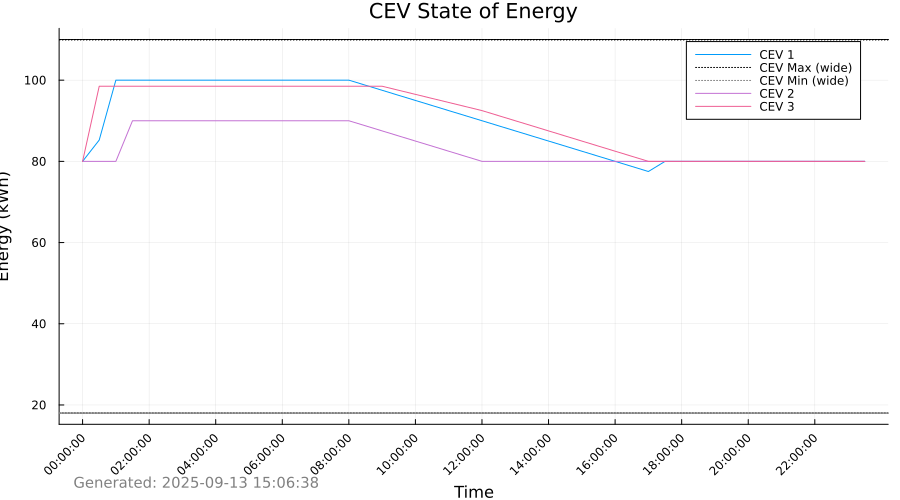

Values plotted in this chart, from the file beside it:
Time_Period, Time_Label, CEV_1_SOE_kWh, CEV_1_Max_SOE_kWh, CEV_1_Min_SOE_kWh, CEV_2_SOE_kWh, CEV_2_Max_SOE_kWh, CEV_2_Min_SOE_kWh, CEV_3_SOE_kWh, CEV_3_Max_SOE_kWh, CEV_3_Min_SOE_kWh
1, 00:00:00, 80.0, 110.0, 18.0, 80.0, 110.0, 18.0, 80.0, 110.0, 18.0
2, 00:30:00, 85.25, 110.0, 18.0, 80.0, 110.0, 18.0, 98.5, 110.0, 18.0
3, 01:00:00, 100.0, 110.0, 18.0, 80.0, 110.0, 18.0, 98.5, 110.0, 18.0
4, 01:30:00, 100.0, 110.0, 18.0, 90.0, 110.0, 18.0, 98.5, 110.0, 18.0
5, 02:00:00, 100.0, 110.0, 18.0, 90.0, 110.0, 18.0, 98.5, 110.0, 18.0
6, 02:30:00, 100.0, 110.0, 18.0, 90.0, 110.0, 18.0, 98.5, 110.0, 18.0
7, 03:00:00, 100.0, 110.0, 18.0, 90.0, 110.0, 18.0, 98.5, 110.0, 18.0
8, 03:30:00, 100.0, 110.0, 18.0, 90.0, 110.0, 18.0, 98.5, 110.0, 18.0
9, 04:00:00, 100.0, 110.0, 18.0, 90.0, 110.0, 18.0, 98.5, 110.0, 18.0
10, 04:30:00, 100.0, 110.0, 18.0, 90.0, 110.0, 18.0, 98.5, 110.0, 18.0
11, 05:00:00, 100.0, 110.0, 18.0, 90.0, 110.0, 18.0, 98.5, 110.0, 18.0
12, 05:30:00, 100.0, 110.0, 18.0, 90.0, 110.0, 18.0, 98.5, 110.0, 18.0
13, 06:00:00, 100.0, 110.0, 18.0, 90.0, 110.0, 18.0, 98.5, 110.0, 18.0
14, 06:30:00, 100.0, 110.0, 18.0, 90.0, 110.0, 18.0, 98.5, 110.0, 18.0
15, 07:00:00, 100.0, 110.0, 18.0, 90.0, 110.0, 18.0, 98.5, 110.0, 18.0
16, 07:30:00, 100.0, 110.0, 18.0, 90.0, 110.0, 18.0, 98.5, 110.0, 18.0
17, 08:00:00, 100.0, 110.0, 18.0, 90.0, 110.0, 18.0, 98.5, 110.0, 18.0
18, 08:30:00, 98.75, 110.0, 18.0, 88.75, 110.0, 18.0, 98.5, 110.0, 18.0
19, 09:00:00, 97.5, 110.0, 18.0, 87.5, 110.0, 18.0, 98.5, 110.0, 18.0
20, 09:30:00, 96.25, 110.0, 18.0, 86.25, 110.0, 18.0, 97.5, 110.0, 18.0
21, 10:00:00, 95.0, 110.0, 18.0, 85.0, 110.0, 18.0, 96.5, 110.0, 18.0
22, 10:30:00, 93.75, 110.0, 18.0, 83.75, 110.0, 18.0, 95.5, 110.0, 18.0
23, 11:00:00, 92.5, 110.0, 18.0, 82.5, 110.0, 18.0, 94.5, 110.0, 18.0
24, 11:30:00, 91.25, 110.0, 18.0, 81.25, 110.0, 18.0, 93.5, 110.0, 18.0
25, 12:00:00, 90.0, 110.0, 18.0, 80.0, 110.0, 18.0, 92.5, 110.0, 18.0
26, 12:30:00, 88.75, 110.0, 18.0, 80.0, 110.0, 18.0, 91.25, 110.0, 18.0
27, 13:00:00, 87.5, 110.0, 18.0, 80.0, 110.0, 18.0, 90.0, 110.0, 18.0
28, 13:30:00, 86.25, 110.0, 18.0, 80.0, 110.0, 18.0, 88.75, 110.0, 18.0
29, 14:00:00, 85.0, 110.0, 18.0, 80.0, 110.0, 18.0, 87.5, 110.0, 18.0
30, 14:30:00, 83.75, 110.0, 18.0, 80.0, 110.0, 18.0, 86.25, 110.0, 18.0
31, 15:00:00, 82.5, 110.0, 18.0, 80.0, 110.0, 18.0, 85.0, 110.0, 18.0
32, 15:30:00, 81.25, 110.0, 18.0, 80.0, 110.0, 18.0, 83.75, 110.0, 18.0
33, 16:00:00, 80.0, 110.0, 18.0, 80.0, 110.0, 18.0, 82.5, 110.0, 18.0
34, 16:30:00, 78.75, 110.0, 18.0, 80.0, 110.0, 18.0, 81.25, 110.0, 18.0
35, 17:00:00, 77.5, 110.0, 18.0, 80.0, 110.0, 18.0, 80.0, 110.0, 18.0
36, 17:30:00, 80.0, 110.0, 18.0, 80.0, 110.0, 18.0, 80.0, 110.0, 18.0
37, 18:00:00, 80.0, 110.0, 18.0, 80.0, 110.0, 18.0, 80.0, 110.0, 18.0
38, 18:30:00, 80.0, 110.0, 18.0, 80.0, 110.0, 18.0, 80.0, 110.0, 18.0
39, 19:00:00, 80.0, 110.0, 18.0, 80.0, 110.0, 18.0, 80.0, 110.0, 18.0
40, 19:30:00, 80.0, 110.0, 18.0, 80.0, 110.0, 18.0, 80.0, 110.0, 18.0
41, 20:00:00, 80.0, 110.0, 18.0, 80.0, 110.0, 18.0, 80.0, 110.0, 18.0
42, 20:30:00, 80.0, 110.0, 18.0, 80.0, 110.0, 18.0, 80.0, 110.0, 18.0
43, 21:00:00, 80.0, 110.0, 18.0, 80.0, 110.0, 18.0, 80.0, 110.0, 18.0
44, 21:30:00, 80.0, 110.0, 18.0, 80.0, 110.0, 18.0, 80.0, 110.0, 18.0
45, 22:00:00, 80.0, 110.0, 18.0, 80.0, 110.0, 18.0, 80.0, 110.0, 18.0
46, 22:30:00, 80.0, 110.0, 18.0, 80.0, 110.0, 18.0, 80.0, 110.0, 18.0
47, 23:00:00, 80.0, 110.0, 18.0, 80.0, 110.0, 18.0, 80.0, 110.0, 18.0
48, 23:30:00, 80.0, 110.0, 18.0, 80.0, 110.0, 18.0, 80.0, 110.0, 18.0
